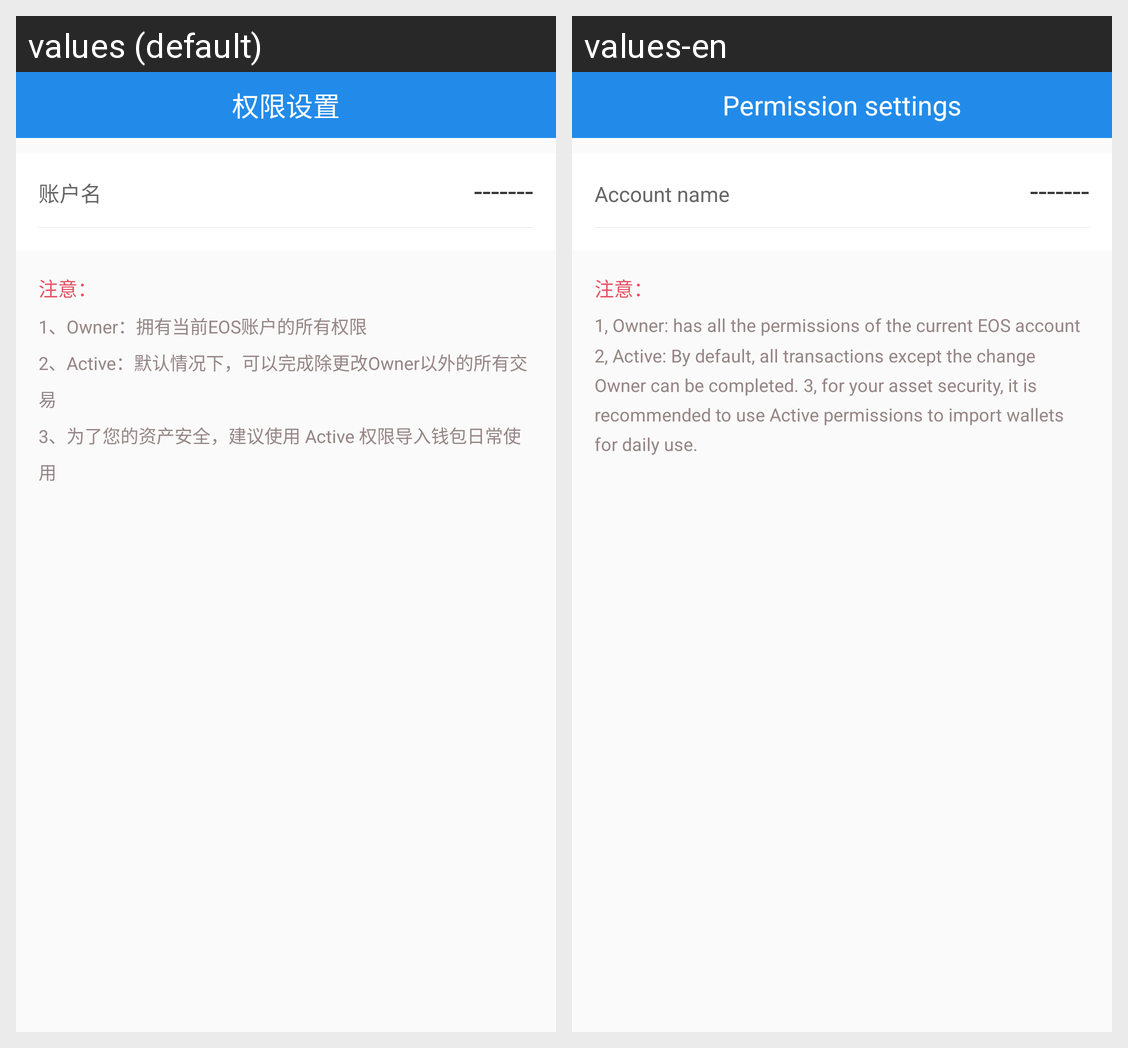

Locale-by-locale string values for the Android screen shown in this grid:
Android screen res/layout/activity_authority_setting.xml rendered under 2 locales, left to right: values (default), values-en. Device: Nexus 5 (rendered at 1080×1920; each locale shown at half size, 540×960, under a caption strip naming it); theme AppTheme.
Strings drawn on this screen, with the default value and each locale's value (text and hints the layout hard-codes, and strings that could not be matched under every locale, appear in the picture but are not listed):

authority_settin_title
  values: 权限设置
  values-en: Permission settings

authority_settin_txt_name
  values: 账户名
  values-en: Account name

authority_settin_txt_tipes
  values: 1、Owner：拥有当前EOS账户的所有权限
      2、Active：默认情况下，可以完成除更改Owner以外的所有交易
      3、为了您的资产安全，建议使用 Active 权限导入钱包日常使用
  values-en: 1, Owner: has all the permissions of the current EOS account 2, Active: By default, all transactions except the change Owner can be completed. 3, for your asset security, it is recommended to use Active permissions to import wallets for daily use.
